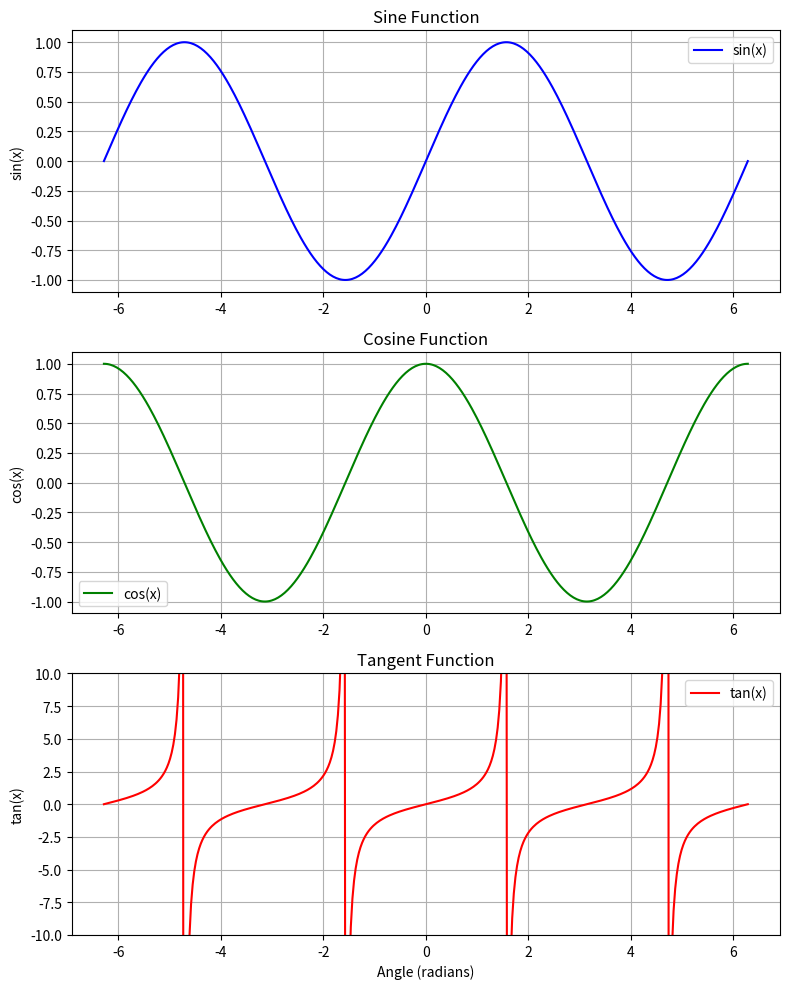

Reproduce this figure in Python.
import matplotlib.pyplot as plt
import numpy as np

# Generate x values (angles in radians)

x = np.linspace(-2* np.pi, 2 * np.pi, 400) # From -2pi to 2pi with 400 points
# Calculate y values for sine, cosine, and tangent
y_sin = np.sin(x)
y_cos = np.cos(x)
y_tan = np.tan(x)

# Create a figure and a set of subplots
fig, axes = plt.subplots(3, 1, figsize=(8, 10)) # 3 rows, 1 column

# Plot sine function in the first subplot
axes[0].plot(x, y_sin, label='sin(x)', color='blue')
axes[0].set_title('Sine Function')
axes[0].set_ylabel('sin(x)')
axes[0].grid(True)
axes[0].legend()

# Plot cosine function in the second subplot
axes[1].plot(x, y_cos, label='cos(x)', color='green')
axes[1].set_title('Cosine Function')
axes[1].set_ylabel('cos(x)')
axes[1].grid(True)
axes[1].legend()

# Plot tangent function in the third subplot
# Handle asymptotes for tangent by setting y-limits
axes[2].plot(x, y_tan, label='tan(x)', color='red')
axes[2].set_title('Tangent Function')
axes[2].set_xlabel('Angle (radians)')
axes[2].set_ylabel('tan(x)')
axes[2].set_ylim(-10, 10) # Limit y-axis to avoid extreme values near asymptotes
axes[2].grid(True)
axes[2].legend()

# Adjust layout to prevent overlapping titles/labels
plt.tight_layout()

# Display the plot
plt.show()
